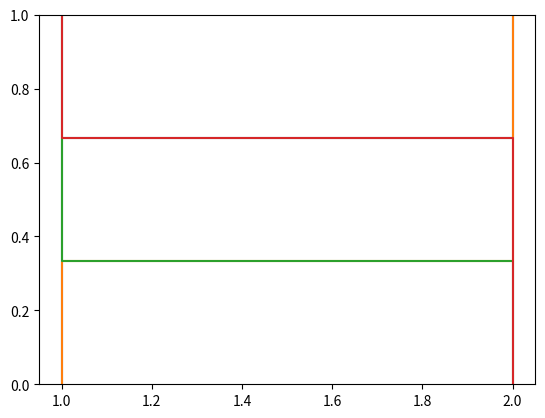

Here is the Python script that generated this plot:
import matplotlib; matplotlib.use("Agg")
import matplotlib.pyplot as plt
print("VERSION", matplotlib.__version__)
fig, ax = plt.subplots()
x = [1, 1, 2]
for comp in (False, True):
    l0 = ax.ecdf(x, complementary=comp)
    l1 = ax.ecdf(x, complementary=comp, compress=True)
    print(f"complementary={comp}")
    print("  compress=False:", list(zip(l0.get_xdata(), l0.get_ydata())))
    print("  compress=True: ", list(zip(l1.get_xdata(), l1.get_ydata())))
